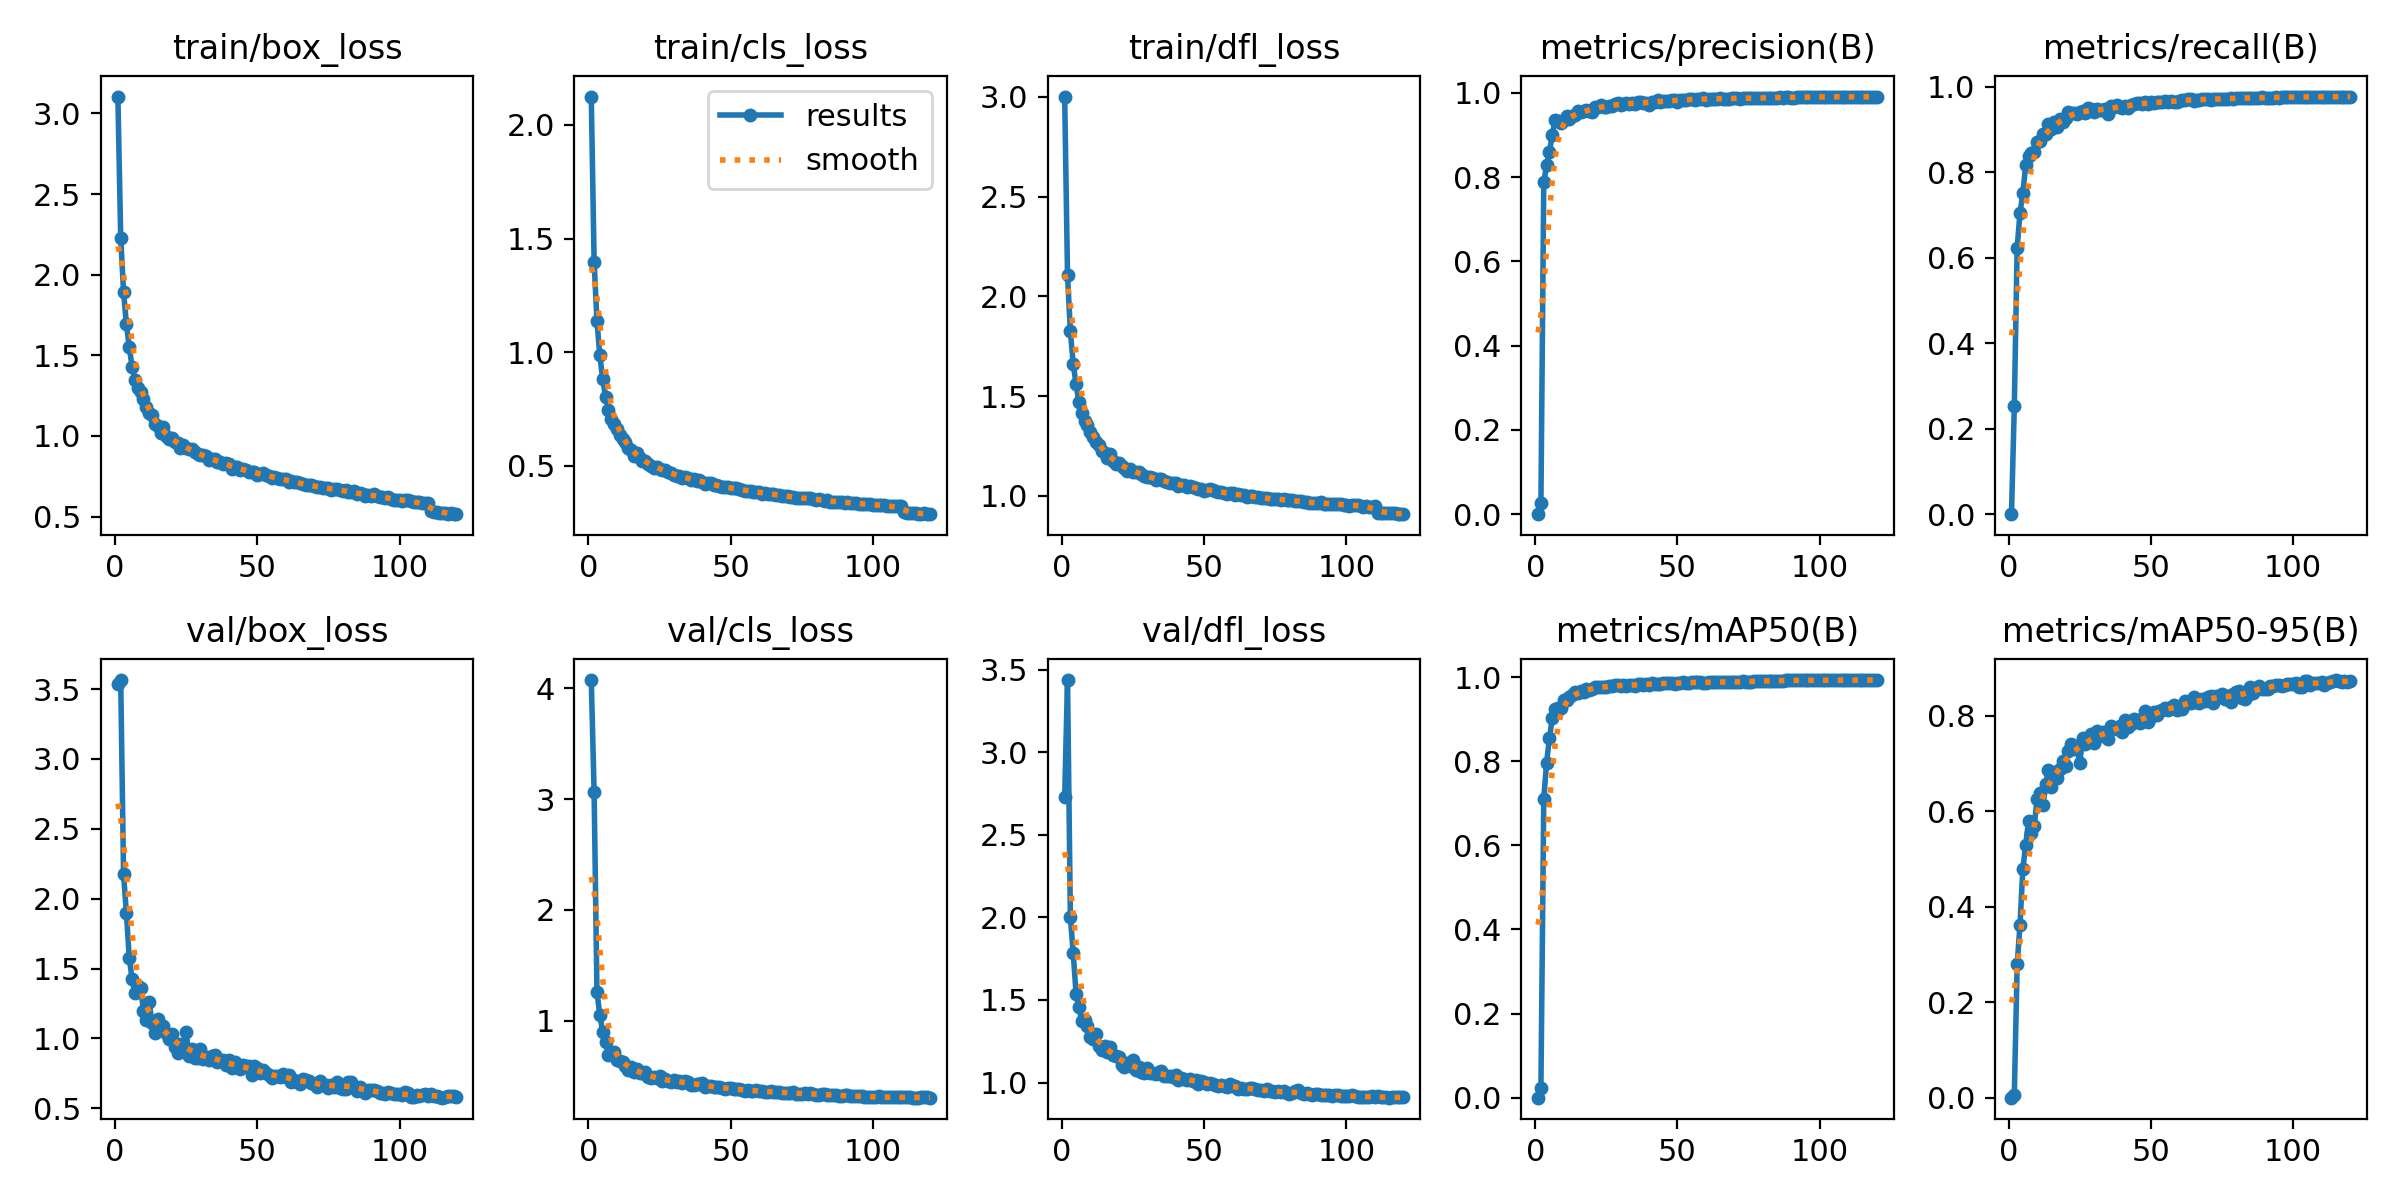

Values plotted in this chart, from the file beside it:
epoch, time, train/box_loss, train/cls_loss, train/dfl_loss, metrics/precision(B), metrics/recall(B), metrics/mAP50(B), metrics/mAP50-95(B), val/box_loss, val/cls_loss, val/dfl_loss, lr/pg0, lr/pg1, lr/pg2
1, 11.2, 3.105, 2.124, 3.001, 0, 0, 0, 0, 3.533, 4.076, 2.726, 0.06828, 0.0009811, 0.0009811
2, 21.33, 2.23, 1.398, 2.106, 0.02577, 0.2535, 0.0223, 0.00594, 3.565, 3.064, 3.437, 0.03594, 0.001981, 0.001981
3, 31.72, 1.893, 1.137, 1.824, 0.7874, 0.6233, 0.7107, 0.2794, 2.174, 1.257, 2.003, 0.003608, 0.002979, 0.002979
4, 42.16, 1.692, 0.9863, 1.662, 0.8279, 0.7055, 0.7967, 0.3618, 1.895, 1.051, 1.786, 0.002995, 0.002995, 0.002995
5, 52.46, 1.552, 0.884, 1.56, 0.8598, 0.7507, 0.8551, 0.4798, 1.578, 0.9006, 1.539, 0.002992, 0.002992, 0.002992
6, 62.74, 1.428, 0.805, 1.472, 0.9, 0.8171, 0.9026, 0.529, 1.424, 0.8101, 1.456, 0.002987, 0.002987, 0.002987
7, 72.91, 1.348, 0.7471, 1.417, 0.9355, 0.8389, 0.9232, 0.5802, 1.324, 0.6919, 1.373, 0.002982, 0.002982, 0.002982
8, 83.06, 1.3, 0.7075, 1.373, 0.934, 0.8445, 0.9253, 0.555, 1.377, 0.712, 1.378, 0.002975, 0.002975, 0.002975
9, 93.21, 1.275, 0.6861, 1.354, 0.9273, 0.8482, 0.9266, 0.5684, 1.359, 0.7184, 1.342, 0.002968, 0.002968, 0.002968
10, 103.4, 1.23, 0.6602, 1.32, 0.9345, 0.8716, 0.9466, 0.6255, 1.2, 0.647, 1.276, 0.002959, 0.002959, 0.002959
11, 113.5, 1.179, 0.6378, 1.293, 0.9443, 0.8726, 0.9463, 0.6382, 1.136, 0.6355, 1.266, 0.002949, 0.002949, 0.002949
12, 123.6, 1.141, 0.6169, 1.27, 0.9385, 0.8893, 0.9523, 0.6119, 1.261, 0.6226, 1.295, 0.002939, 0.002939, 0.002939
13, 133.8, 1.129, 0.6038, 1.257, 0.9444, 0.8904, 0.9579, 0.6564, 1.112, 0.5907, 1.223, 0.002927, 0.002927, 0.002927
14, 143.9, 1.073, 0.5767, 1.227, 0.9477, 0.9118, 0.9653, 0.6871, 1.04, 0.5512, 1.195, 0.002915, 0.002915, 0.002915
15, 154.2, 1.064, 0.5685, 1.214, 0.9559, 0.9006, 0.9612, 0.6513, 1.139, 0.5829, 1.224, 0.002901, 0.002901, 0.002901
16, 164.1, 1.018, 0.544, 1.189, 0.9536, 0.9165, 0.9677, 0.6814, 1.09, 0.5352, 1.187, 0.002887, 0.002887, 0.002887
17, 174, 1.059, 0.5562, 1.211, 0.9558, 0.906, 0.9647, 0.6691, 1.092, 0.5601, 1.213, 0.002872, 0.002872, 0.002872
18, 184, 0.999, 0.5332, 1.175, 0.9602, 0.9233, 0.972, 0.6892, 1.042, 0.5267, 1.167, 0.002855, 0.002855, 0.002855
19, 194, 0.9799, 0.5215, 1.16, 0.9578, 0.9176, 0.9704, 0.704, 0.9983, 0.5222, 1.159, 0.002838, 0.002838, 0.002838
20, 204.1, 0.9891, 0.5217, 1.164, 0.9542, 0.9275, 0.9721, 0.6956, 1.033, 0.5329, 1.158, 0.00282, 0.00282, 0.00282
21, 214, 0.9609, 0.5067, 1.152, 0.9663, 0.9398, 0.9765, 0.7265, 0.9362, 0.4858, 1.106, 0.002801, 0.002801, 0.002801
22, 224.1, 0.9559, 0.5007, 1.142, 0.9671, 0.9376, 0.9766, 0.741, 0.8952, 0.4839, 1.095, 0.002781, 0.002781, 0.002781
23, 234.1, 0.9226, 0.4898, 1.125, 0.97, 0.9386, 0.977, 0.7306, 0.9594, 0.4863, 1.116, 0.00276, 0.00276, 0.00276
24, 244, 0.9466, 0.4965, 1.136, 0.9654, 0.9355, 0.9752, 0.736, 0.9211, 0.4832, 1.1, 0.002739, 0.002739, 0.002739
25, 254, 0.9226, 0.4854, 1.122, 0.967, 0.9417, 0.9764, 0.7, 1.048, 0.4999, 1.137, 0.002716, 0.002716, 0.002716
26, 263.9, 0.9206, 0.4834, 1.122, 0.968, 0.9428, 0.9783, 0.7529, 0.8726, 0.4517, 1.076, 0.002693, 0.002693, 0.002693
27, 273.9, 0.9198, 0.4806, 1.12, 0.9676, 0.9381, 0.9778, 0.7397, 0.9261, 0.476, 1.096, 0.002669, 0.002669, 0.002669
28, 283.8, 0.9006, 0.4751, 1.109, 0.9723, 0.9499, 0.9807, 0.754, 0.8636, 0.4542, 1.064, 0.002644, 0.002644, 0.002644
29, 293.7, 0.8908, 0.4678, 1.1, 0.9755, 0.9476, 0.9804, 0.7625, 0.8598, 0.4436, 1.056, 0.002619, 0.002619, 0.002619
30, 303.7, 0.8815, 0.4611, 1.094, 0.9705, 0.9401, 0.9786, 0.7431, 0.9224, 0.4605, 1.089, 0.002592, 0.002592, 0.002592
31, 313.7, 0.8796, 0.4561, 1.094, 0.9724, 0.9476, 0.982, 0.7669, 0.8525, 0.4416, 1.058, 0.002565, 0.002565, 0.002565
32, 323.9, 0.8768, 0.456, 1.091, 0.9768, 0.9463, 0.9782, 0.7565, 0.8661, 0.4584, 1.058, 0.002537, 0.002537, 0.002537
33, 333.9, 0.8517, 0.4482, 1.08, 0.9739, 0.9463, 0.9821, 0.7657, 0.847, 0.4328, 1.049, 0.002509, 0.002509, 0.002509
34, 344, 0.8594, 0.4513, 1.084, 0.9748, 0.948, 0.9821, 0.7585, 0.8749, 0.4529, 1.066, 0.002479, 0.002479, 0.002479
35, 353.9, 0.8566, 0.4465, 1.085, 0.9732, 0.9371, 0.9778, 0.751, 0.8823, 0.4465, 1.069, 0.00245, 0.00245, 0.00245
36, 363.9, 0.8381, 0.4401, 1.073, 0.9778, 0.9538, 0.9835, 0.7773, 0.8332, 0.4209, 1.042, 0.002419, 0.002419, 0.002419
37, 374, 0.8383, 0.4415, 1.071, 0.977, 0.9535, 0.9831, 0.7746, 0.8437, 0.4171, 1.038, 0.002388, 0.002388, 0.002388
38, 384, 0.8254, 0.4334, 1.065, 0.9766, 0.956, 0.9811, 0.7714, 0.8454, 0.4291, 1.037, 0.002356, 0.002356, 0.002356
39, 394, 0.8344, 0.437, 1.066, 0.9762, 0.9526, 0.9826, 0.7777, 0.8124, 0.4273, 1.033, 0.002324, 0.002324, 0.002324
40, 404.1, 0.8242, 0.4311, 1.064, 0.9719, 0.9513, 0.9821, 0.7662, 0.8463, 0.4332, 1.047, 0.002291, 0.002291, 0.002291
41, 414, 0.7963, 0.4221, 1.05, 0.9786, 0.9547, 0.9849, 0.7906, 0.7868, 0.402, 1.015, 0.002257, 0.002257, 0.002257
42, 424, 0.8048, 0.424, 1.055, 0.979, 0.9513, 0.9835, 0.7768, 0.8316, 0.41, 1.028, 0.002224, 0.002224, 0.002224
43, 434.1, 0.8065, 0.4246, 1.053, 0.9816, 0.9571, 0.9838, 0.7831, 0.7984, 0.4051, 1.022, 0.002189, 0.002189, 0.002189
44, 444, 0.791, 0.4153, 1.046, 0.9777, 0.9589, 0.9843, 0.7932, 0.7793, 0.3979, 1.013, 0.002154, 0.002154, 0.002154
45, 454.2, 0.7965, 0.4164, 1.048, 0.9793, 0.9607, 0.9853, 0.7899, 0.8082, 0.3982, 1.024, 0.002119, 0.002119, 0.002119
46, 464.3, 0.7901, 0.4116, 1.046, 0.9816, 0.9623, 0.9852, 0.785, 0.8027, 0.4005, 1.012, 0.002083, 0.002083, 0.002083
47, 474.3, 0.7775, 0.4084, 1.038, 0.9805, 0.9605, 0.9851, 0.7889, 0.8033, 0.394, 1.013, 0.002047, 0.002047, 0.002047
48, 484.3, 0.7744, 0.4057, 1.036, 0.9822, 0.963, 0.9856, 0.8102, 0.7358, 0.3789, 0.991, 0.002011, 0.002011, 0.002011
49, 494.2, 0.7741, 0.4054, 1.034, 0.9823, 0.9584, 0.9844, 0.7857, 0.8023, 0.393, 1.009, 0.001974, 0.001974, 0.001974
50, 504.1, 0.7591, 0.4009, 1.027, 0.9778, 0.9638, 0.9856, 0.7964, 0.7852, 0.3878, 1.003, 0.001937, 0.001937, 0.001937
51, 514, 0.7667, 0.402, 1.03, 0.9832, 0.9619, 0.9867, 0.807, 0.753, 0.3812, 0.9932, 0.001899, 0.001899, 0.001899
52, 524, 0.7687, 0.4015, 1.032, 0.9829, 0.9637, 0.9873, 0.8005, 0.7746, 0.3848, 0.9978, 0.001862, 0.001862, 0.001862
53, 533.9, 0.7588, 0.3967, 1.03, 0.9829, 0.9631, 0.9862, 0.8096, 0.7521, 0.3787, 0.9933, 0.001824, 0.001824, 0.001824
54, 543.8, 0.7536, 0.3952, 1.023, 0.9855, 0.9644, 0.9866, 0.8124, 0.7375, 0.3702, 0.9838, 0.001786, 0.001786, 0.001786
55, 553.8, 0.7411, 0.3915, 1.019, 0.9841, 0.9656, 0.9872, 0.817, 0.7204, 0.3682, 0.9798, 0.001747, 0.001747, 0.001747
56, 563.9, 0.7458, 0.3916, 1.021, 0.9835, 0.9648, 0.9876, 0.8127, 0.7347, 0.3708, 0.9834, 0.001709, 0.001709, 0.001709
57, 573.7, 0.7396, 0.3893, 1.016, 0.9846, 0.966, 0.9872, 0.8179, 0.7298, 0.3678, 0.9778, 0.00167, 0.00167, 0.00167
58, 583.6, 0.731, 0.3862, 1.011, 0.9858, 0.9652, 0.9882, 0.8226, 0.7236, 0.3672, 0.9751, 0.001632, 0.001632, 0.001632
59, 593.5, 0.7348, 0.3874, 1.016, 0.9867, 0.965, 0.9868, 0.812, 0.7473, 0.3687, 0.9886, 0.001593, 0.001593, 0.001593
60, 603.3, 0.7327, 0.3859, 1.012, 0.9835, 0.9676, 0.9868, 0.8169, 0.7268, 0.3656, 0.9775, 0.001554, 0.001554, 0.001554
... 60 more rows
